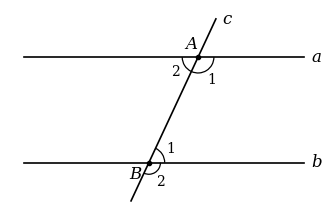
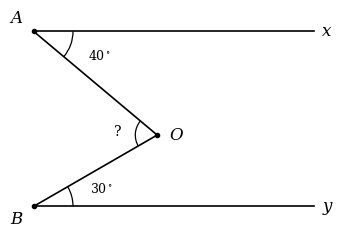
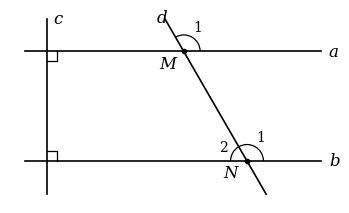
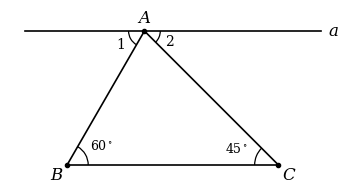
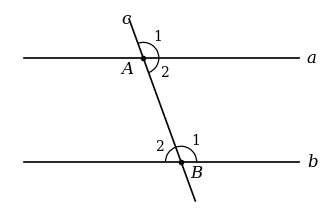
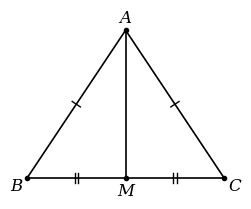
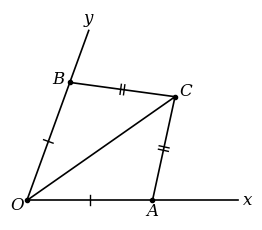
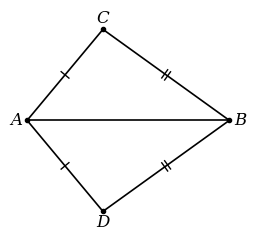
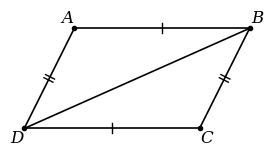
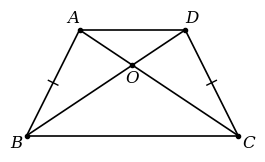

Write Python code to recreate these figures, in order.
"""Vẽ các hình minh hoạ cho 5 đề (xuất PNG)."""
import math
import sys
import os

import matplotlib
matplotlib.use("Agg")
import matplotlib.pyplot as plt
from matplotlib.patches import Arc

plt.rcParams["font.family"] = "DejaVu Serif"
plt.rcParams["mathtext.fontset"] = "dejavuserif"

OUT = "."


def new(w=4.2, h=2.6):
    fig, ax = plt.subplots(figsize=(w, h))
    ax.set_aspect("equal")
    ax.axis("off")
    return fig, ax


def save(fig, name):
    fig.savefig(os.path.join(OUT, name), dpi=220, bbox_inches="tight", pad_inches=0.04)
    plt.close(fig)


def line(ax, p, q, **kw):
    ax.plot([p[0], q[0]], [p[1], q[1]], color="black", lw=1.2, **kw)


def pt(ax, p, name, dx=0.0, dy=0.0, dot=True, size=12):
    if dot:
        ax.plot(*p, "o", color="black", ms=3)
    ax.text(p[0] + dx, p[1] + dy, name, fontsize=size, style="italic", ha="center", va="center")


def angle(ax, p, t1, t2, r=0.35, label=None, lr=None, size=10, n=1):
    """Cung đánh dấu góc từ t1 đến t2 (độ, ngược chiều kim đồng hồ)."""
    for k in range(n):
        rr = r + 0.06 * k
        ax.add_patch(Arc(p, 2 * rr, 2 * rr, theta1=t1, theta2=t2, lw=0.9))
    if label:
        m = math.radians((t1 + t2) / 2)
        lr = lr or r + 0.2
        ax.text(p[0] + lr * math.cos(m), p[1] + lr * math.sin(m), label, fontsize=size,
                ha="center", va="center")


def right_angle(ax, p, d1, d2, s=0.18):
    a1, a2 = math.radians(d1), math.radians(d2)
    u = (s * math.cos(a1), s * math.sin(a1))
    v = (s * math.cos(a2), s * math.sin(a2))
    pts = [(p[0] + u[0], p[1] + u[1]), (p[0] + u[0] + v[0], p[1] + u[1] + v[1]), (p[0] + v[0], p[1] + v[1])]
    ax.plot([q[0] for q in pts], [q[1] for q in pts], color="black", lw=0.9)


def tick(ax, p, q, n=1, s=0.1):
    """Đánh dấu đoạn bằng nhau bằng n vạch ở giữa đoạn pq."""
    mx, my = (p[0] + q[0]) / 2, (p[1] + q[1]) / 2
    dx, dy = q[0] - p[0], q[1] - p[1]
    L = math.hypot(dx, dy)
    ux, uy = dx / L, dy / L
    nx, ny = -uy, ux
    for k in range(n):
        off = (k - (n - 1) / 2) * 0.07
        cx, cy = mx + ux * off, my + uy * off
        ax.plot([cx - nx * s, cx + nx * s], [cy - ny * s, cy + ny * s], color="black", lw=1)


def along(p, deg, t):
    return (p[0] + t * math.cos(math.radians(deg)), p[1] + t * math.sin(math.radians(deg)))


# ---------------- Đề 1 – Bài 4 ----------------
def de1_bai4():
    fig, ax = new()
    A = (3, 2)
    B = along(A, -115, 2 / math.sin(math.radians(115)))
    line(ax, (-0.3, 2), (5, 2)); line(ax, (-0.3, 0), (5, 0))
    line(ax, along(A, 65, 0.8), along(B, -115, 0.8))
    ax.text(5.15, 2, "a", fontsize=12, style="italic", va="center")
    ax.text(5.15, 0, "b", fontsize=12, style="italic", va="center")
    c_end = along(A, 65, 0.8)
    ax.text(c_end[0] + 0.12, c_end[1], "c", fontsize=12, style="italic", va="center")
    pt(ax, A, "A", -0.12, 0.25); pt(ax, B, "B", -0.25, -0.22)
    angle(ax, A, -115, 0, r=0.3, label="1", lr=0.5)
    angle(ax, A, -180, -115, r=0.3, label="2", lr=0.5)
    angle(ax, B, 0, 65, r=0.3, label="1", lr=0.5)
    angle(ax, B, -115, 0, r=0.22, label="2", lr=0.42)
    save(fig, "de1_bai4.png")


# ---------------- Đề 2 – Bài 4 ----------------
def de2_bai4():
    fig, ax = new(4.0, 2.5)
    A, B = (0, 2), (0, 0)
    s = 2 / (math.sin(math.radians(40)) + math.cos(math.radians(40)) * math.tan(math.radians(30)))
    O = along(A, -40, s)
    line(ax, A, (3.2, 2)); line(ax, B, (3.2, 0)); line(ax, A, O); line(ax, B, O)
    ax.text(3.3, 2, "x", fontsize=12, style="italic", va="center")
    ax.text(3.3, 0, "y", fontsize=12, style="italic", va="center")
    pt(ax, A, "A", -0.2, 0.15); pt(ax, B, "B", -0.2, -0.15); pt(ax, O, "O", 0.22, 0)
    angle(ax, A, -40, 0, r=0.45, label=r"$40^\circ$", lr=0.8, size=9)
    angle(ax, B, 0, 30, r=0.45, label=r"$30^\circ$", lr=0.8, size=9)
    t1 = math.degrees(math.atan2(A[1] - O[1], A[0] - O[0]))
    t2 = math.degrees(math.atan2(B[1] - O[1], B[0] - O[0])) + 360
    angle(ax, O, t1, t2, r=0.25, label="?", lr=0.45, size=10)
    save(fig, "de2_bai4.png")


# ---------------- Đề 3 – Bài 4 ----------------
def de3_bai4():
    fig, ax = new()
    line(ax, (0, -0.6), (0, 2.6))
    line(ax, (-0.4, 2), (5, 2)); line(ax, (-0.4, 0), (5, 0))
    ax.text(0.12, 2.6, "c", fontsize=12, style="italic", va="center")
    ax.text(5.15, 2, "a", fontsize=12, style="italic", va="center")
    ax.text(5.15, 0, "b", fontsize=12, style="italic", va="center")
    right_angle(ax, (0, 2), 0, -90); right_angle(ax, (0, 0), 0, 90)
    M = (2.5, 2)
    N = along(M, -60, 2 / math.sin(math.radians(60)))
    line(ax, along(M, 120, 0.7), along(N, -60, 0.7))
    e = along(M, 120, 0.7)
    ax.text(e[0] - 0.15, e[1], "d", fontsize=12, style="italic", va="center")
    pt(ax, M, "M", -0.3, -0.22); pt(ax, N, "N", -0.3, -0.22)
    angle(ax, M, 0, 120, r=0.3, label="1", lr=0.5)
    angle(ax, N, 0, 120, r=0.3, label="1", lr=0.5)
    angle(ax, N, 120, 180, r=0.3, label="2", lr=0.5)
    save(fig, "de3_bai4.png")


# ---------------- Đề 4 – Bài 4 ----------------
def de4_bai4():
    fig, ax = new(4.2, 2.6)
    B, C = (0, 0), (4, 0)
    t = 4 / (math.cos(math.radians(60)) + math.sin(math.radians(60)))
    A = along(B, 60, t)
    line(ax, A, B); line(ax, B, C); line(ax, C, A)
    line(ax, (-0.8, A[1]), (4.8, A[1]))
    ax.text(4.95, A[1], "a", fontsize=12, style="italic", va="center")
    pt(ax, A, "A", 0, 0.25); pt(ax, B, "B", -0.2, -0.18); pt(ax, C, "C", 0.2, -0.18)
    angle(ax, B, 0, 60, r=0.4, label=r"$60^\circ$", lr=0.75, size=9)
    angle(ax, C, 135, 180, r=0.45, label=r"$45^\circ$", lr=0.85, size=9)
    angle(ax, A, 180, 240, r=0.3, label="1", lr=0.52)
    angle(ax, A, 315, 360, r=0.3, label="2", lr=0.52)
    save(fig, "de4_bai4.png")


# ---------------- Đề 5 – Bài 4 ----------------
def de5_bai4():
    fig, ax = new()
    A = (2, 2)
    B = along(A, -70, 2 / math.sin(math.radians(70)))
    line(ax, (-0.3, 2), (5, 2)); line(ax, (-0.3, 0), (5, 0))
    line(ax, along(A, 110, 0.8), along(B, -70, 0.8))
    ax.text(5.15, 2, "a", fontsize=12, style="italic", va="center")
    ax.text(5.15, 0, "b", fontsize=12, style="italic", va="center")
    e = along(A, 110, 0.8)
    ax.text(e[0] - 0.15, e[1], "c", fontsize=12, style="italic", va="center")
    pt(ax, A, "A", -0.3, -0.22); pt(ax, B, "B", 0.3, -0.22)
    angle(ax, A, 0, 110, r=0.3, label="1", lr=0.5)
    angle(ax, A, -70, 0, r=0.3, label="2", lr=0.5)
    angle(ax, B, 0, 110, r=0.3, label="1", lr=0.5)
    angle(ax, B, 110, 180, r=0.3, label="2", lr=0.5)
    save(fig, "de5_bai4.png")


# ---------------- Hình cho đáp án Bài 5 ----------------
def de1_bai5():
    fig, ax = new(2.8, 2.4)
    A, B, C, M = (2, 3), (0, 0), (4, 0), (2, 0)
    for p, q in ((A, B), (A, C), (B, C), (A, M)):
        line(ax, p, q)
    tick(ax, A, B); tick(ax, A, C); tick(ax, B, M, 2); tick(ax, M, C, 2)
    pt(ax, A, "A", 0, 0.25); pt(ax, B, "B", -0.22, -0.15); pt(ax, C, "C", 0.22, -0.15); pt(ax, M, "M", 0, -0.25)
    save(fig, "de1_bai5.png")


def de2_bai5():
    fig, ax = new(3.0, 2.5)
    O = (0, 0)
    A, B = along(O, 0, 2.5), along(O, 70, 2.5)
    C = along(O, 35, 3.6)
    line(ax, O, along(O, 0, 4.2)); line(ax, O, along(O, 70, 3.6))
    line(ax, O, C); line(ax, A, C); line(ax, B, C)
    tick(ax, O, A); tick(ax, O, B); tick(ax, A, C, 2); tick(ax, B, C, 2)
    ax.text(4.3, 0, "x", fontsize=12, style="italic", va="center")
    e = along(O, 70, 3.6); ax.text(e[0], e[1] + 0.15, "y", fontsize=12, style="italic", ha="center")
    pt(ax, O, "O", -0.2, -0.1); pt(ax, A, "A", 0, -0.22); pt(ax, B, "B", -0.22, 0.05); pt(ax, C, "C", 0.22, 0.1)
    save(fig, "de2_bai5.png")


def de3_bai5():
    fig, ax = new(3.0, 2.6)
    A, B = (0, 0), (4, 0)
    C, D = (1.5, 1.8), (1.5, -1.8)
    for p, q in ((A, B), (A, C), (C, B), (A, D), (D, B)):
        line(ax, p, q)
    tick(ax, A, C); tick(ax, A, D); tick(ax, C, B, 2); tick(ax, D, B, 2)
    pt(ax, A, "A", -0.22, 0); pt(ax, B, "B", 0.22, 0); pt(ax, C, "C", 0, 0.22); pt(ax, D, "D", 0, -0.22)
    save(fig, "de3_bai5.png")


def de4_bai5():
    fig, ax = new(3.2, 1.8)
    A, B, C, D = (1, 2), (4.5, 2), (3.5, 0), (0, 0)
    for p, q in ((A, B), (B, C), (C, D), (D, A), (B, D)):
        line(ax, p, q)
    tick(ax, A, B); tick(ax, D, C); tick(ax, A, D, 2); tick(ax, B, C, 2)
    pt(ax, A, "A", -0.15, 0.2); pt(ax, B, "B", 0.15, 0.2); pt(ax, C, "C", 0.15, -0.2); pt(ax, D, "D", -0.15, -0.2)
    save(fig, "de4_bai5.png")


def de5_bai5():
    fig, ax = new(3.0, 1.8)
    B, C, A, D = (0, 0), (4, 0), (1, 2), (3, 2)
    O = (2, 4 / 3)
    for p, q in ((A, B), (B, C), (C, D), (A, C), (B, D), (A, D)):
        line(ax, p, q)
    tick(ax, A, B); tick(ax, D, C)
    pt(ax, A, "A", -0.12, 0.22); pt(ax, D, "D", 0.12, 0.22); pt(ax, B, "B", -0.2, -0.15)
    pt(ax, C, "C", 0.2, -0.15); pt(ax, O, "O", 0, -0.25)
    save(fig, "de5_bai5.png")


ALL = (de1_bai4, de2_bai4, de3_bai4, de4_bai4, de5_bai4, de1_bai5, de2_bai5, de3_bai5, de4_bai5, de5_bai5)

if __name__ == "__main__":
    OUT = sys.argv[1] if len(sys.argv) > 1 else "."
    os.makedirs(OUT, exist_ok=True)
    for f in ALL:
        f()
    print("done")
